Image classification data set "patches" (UdayiniReddy03/financial-document-tampering on GitHub). Class labels (2): genuine, tampered.

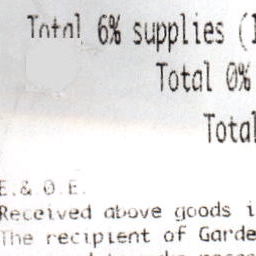
Label: genuine

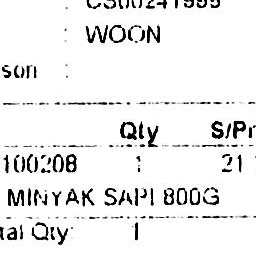
Label: genuine

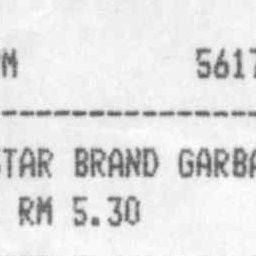
Label: genuine

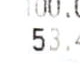
Label: tampered

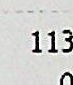
Label: tampered

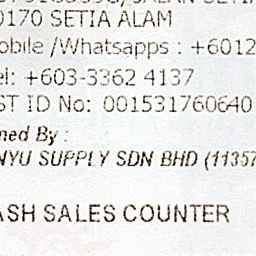
Label: genuine
